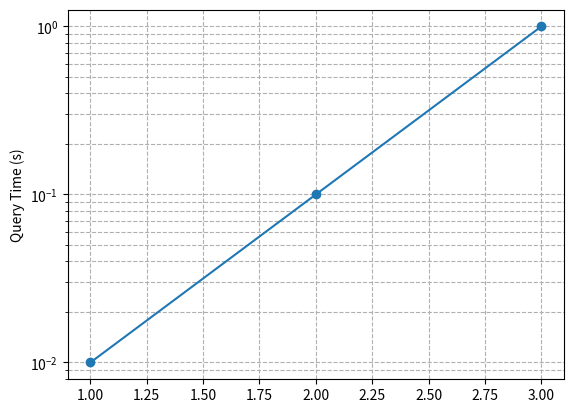

The script that saved this image:
import matplotlib.pyplot as plt

x = [1, 2, 3]
y = [0.01, 0.1, 1]

plt.plot(x, y, marker='o')
plt.yscale('log')  # 设置纵坐标为对数坐标
plt.ylabel('Query Time (s)')
plt.grid(True, which='both', ls='--')
plt.show()
